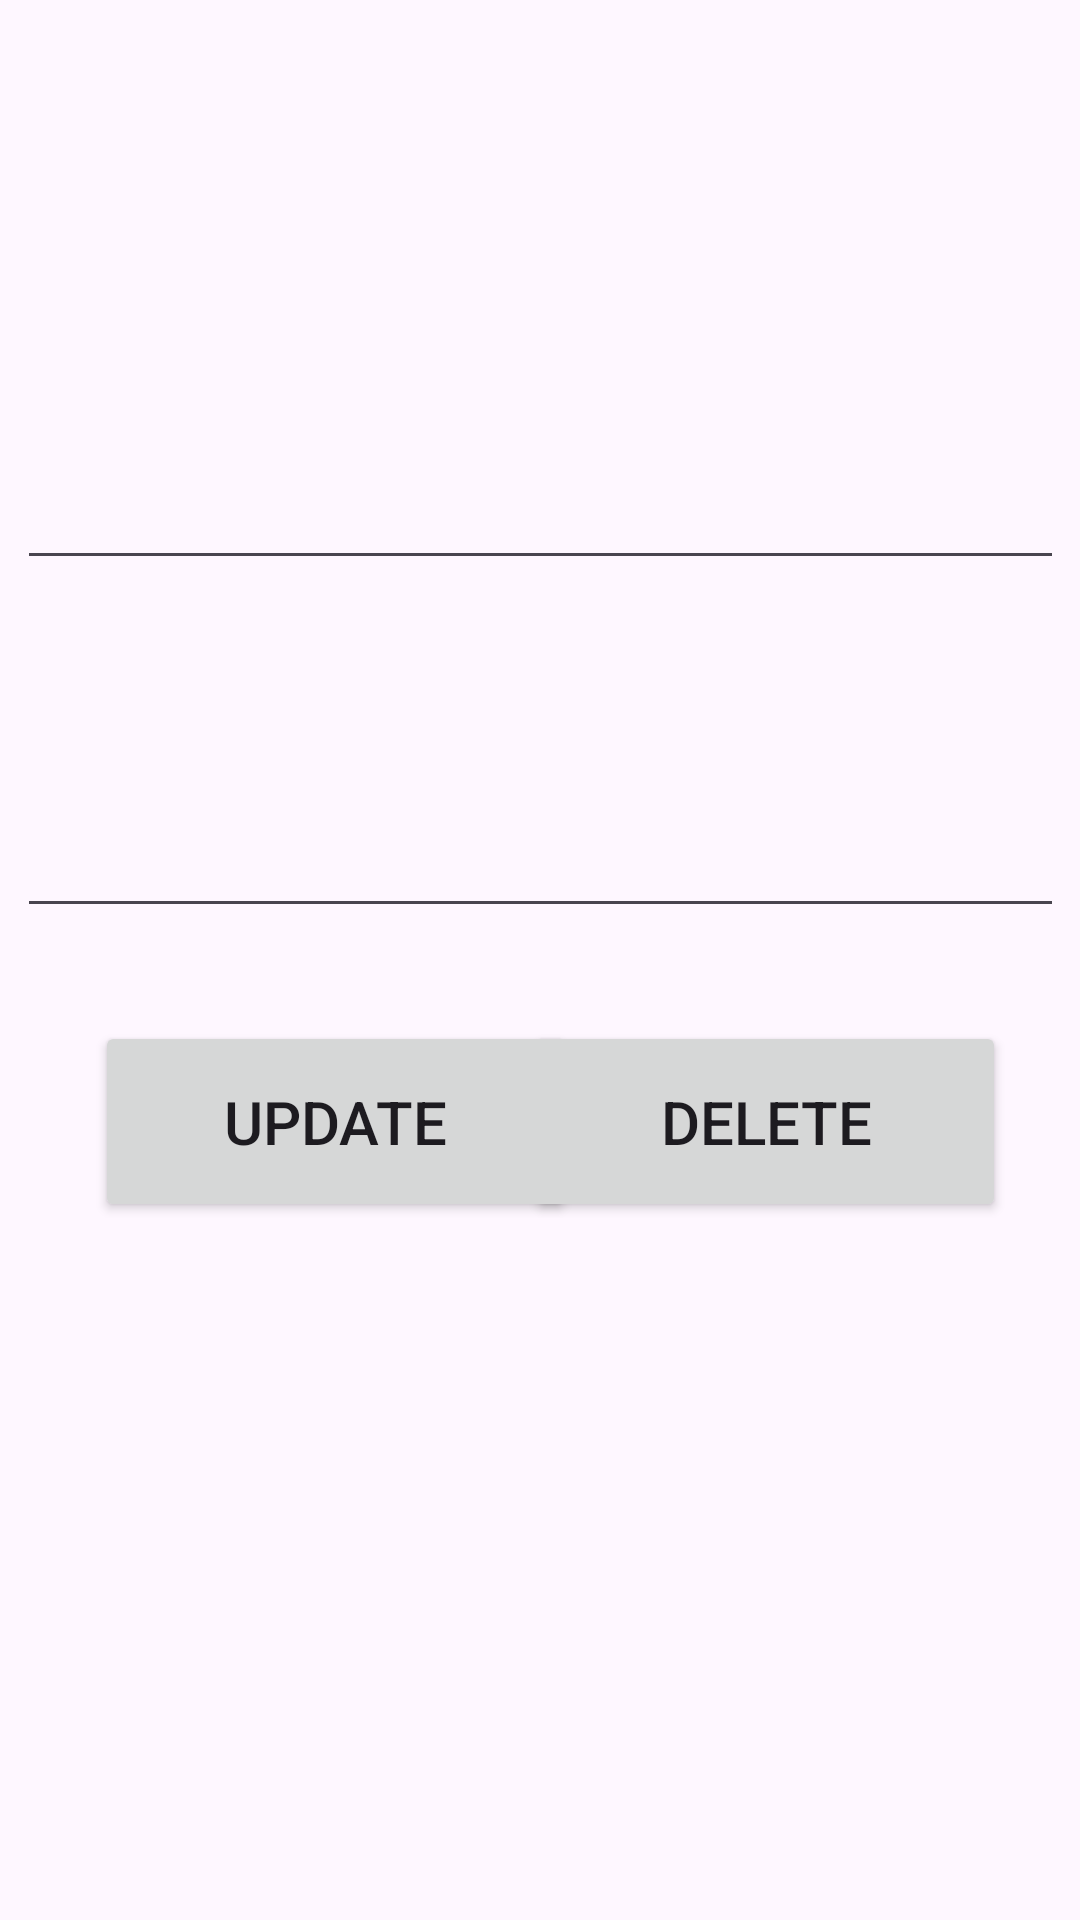

Write the Android layout XML for this screen, with the resource values it uses.
<!-- AndroidManifest.xml: application theme Theme.DBapplication -->
<!-- res/layout/activity_modify.xml -->
<?xml version="1.0" encoding="utf-8"?>
<androidx.constraintlayout.widget.ConstraintLayout xmlns:android="http://schemas.android.com/apk/res/android"
    xmlns:app="http://schemas.android.com/apk/res-auto"
    xmlns:tools="http://schemas.android.com/tools"
    android:layout_width="match_parent"
    android:layout_height="match_parent"
    tools:context=".ModifyActivity">

    <Button
        android:id="@+id/btnDelete"
        android:layout_width="160dp"
        android:layout_height="67dp"
        android:text="Delete"
        android:textSize="20sp"
        app:layout_constraintBottom_toBottomOf="parent"
        app:layout_constraintEnd_toEndOf="parent"
        app:layout_constraintHorizontal_bias="0.876"
        app:layout_constraintStart_toStartOf="parent"
        app:layout_constraintTop_toTopOf="parent"
        app:layout_constraintVertical_bias="0.594" />

    <EditText
        android:id="@+id/modifyUserName"
        android:layout_width="349dp"
        android:layout_height="88dp"
        app:layout_constraintBottom_toBottomOf="parent"
        app:layout_constraintEnd_toEndOf="parent"
        app:layout_constraintStart_toStartOf="parent"
        app:layout_constraintTop_toTopOf="parent"
        app:layout_constraintVertical_bias="0.191" />

    <EditText
        android:id="@+id/modifyUserEmail"
        android:layout_width="349dp"
        android:layout_height="88dp"
        app:layout_constraintBottom_toBottomOf="parent"
        app:layout_constraintEnd_toEndOf="parent"
        app:layout_constraintStart_toStartOf="parent"
        app:layout_constraintTop_toTopOf="parent"
        app:layout_constraintVertical_bias="0.401" />

    <Button
        android:id="@+id/btnUpdate"
        android:layout_width="160dp"
        android:layout_height="67dp"
        android:text="Update"
        android:textSize="20sp"
        app:layout_constraintBottom_toBottomOf="parent"
        app:layout_constraintEnd_toEndOf="parent"
        app:layout_constraintHorizontal_bias="0.159"
        app:layout_constraintStart_toStartOf="parent"
        app:layout_constraintTop_toTopOf="parent"
        app:layout_constraintVertical_bias="0.594" />

</androidx.constraintlayout.widget.ConstraintLayout>
<!-- resources referenced by this layout -->
<resources>
  <style name="Theme.DBapplication" parent="Base.Theme.DBapplication" />
  <style name="Base.Theme.DBapplication" parent="Theme.Material3.DayNight">
          
          
      </style>
</resources>
